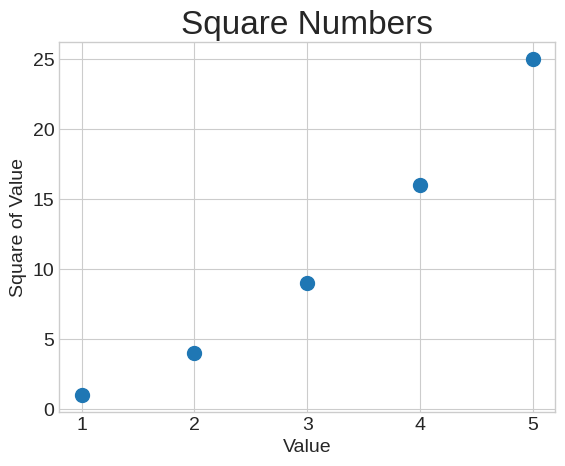

This chart was generated by the following Python code:
import matplotlib.pyplot as plt

x_values = [x+1 for x in range(5)]
y_values = [x*x for x in x_values]

plt.style.use('seaborn-v0_8-whitegrid')
fig, ax = plt.subplots()
ax.scatter(x_values,y_values, s=100)

# set chart title and label axes.
ax.set_title("Square Numbers", fontsize=24)
ax.set_xlabel("Value", fontsize=14)
ax.set_ylabel("Square of Value", fontsize=14)

# Set size of tick labels.
ax.tick_params(axis='both', which='major', labelsize=14)

plt.show()
